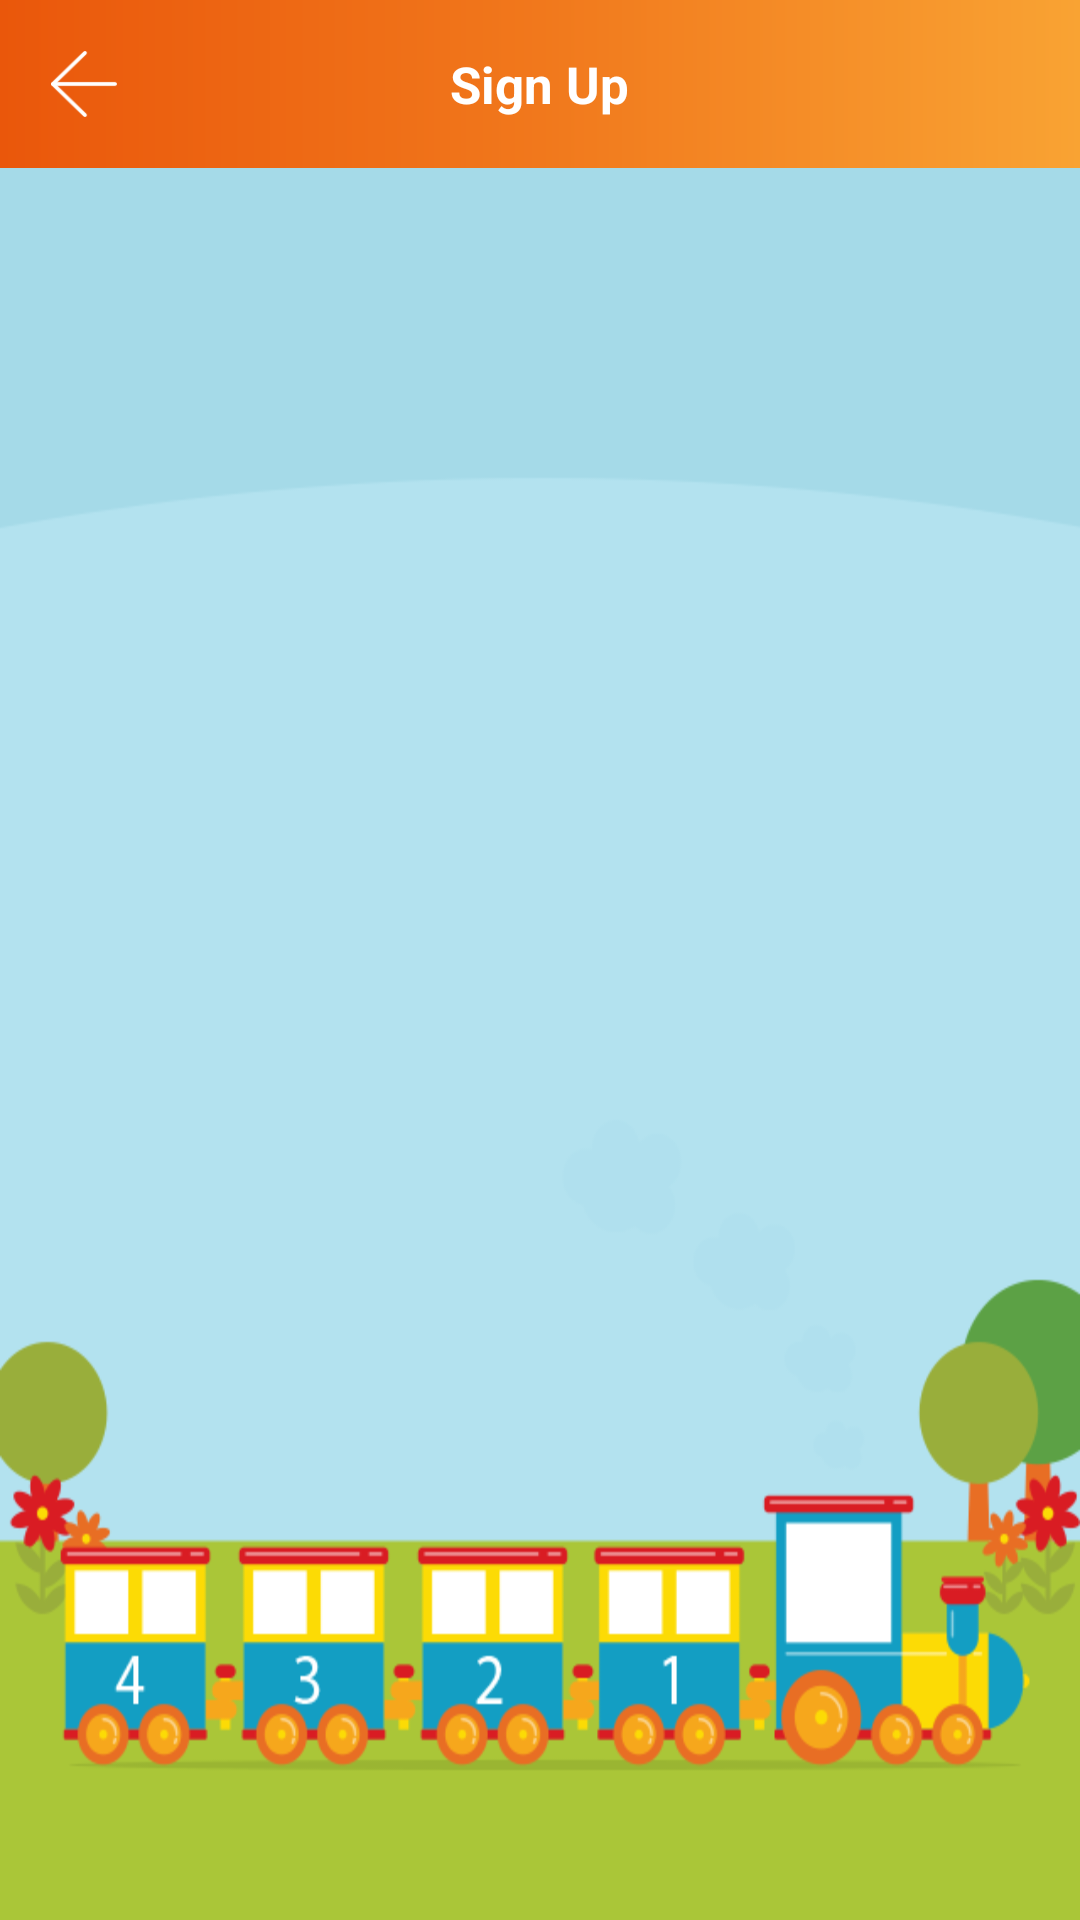

Android layout source for this screen:
<!-- AndroidManifest.xml: application theme AppTheme -->
<!-- res/layout/sign_up_content.xml -->
<?xml version="1.0" encoding="utf-8"?>
<LinearLayout
    xmlns:android="http://schemas.android.com/apk/res/android"
    xmlns:app="http://schemas.android.com/apk/res-auto"
    xmlns:tools="http://schemas.android.com/tools"
    android:layout_width="match_parent"
    android:layout_height="match_parent"
    tools:context=".activities.sign_up_activity.activity.SignUpActivity"
    android:orientation="vertical"
    android:background="@drawable/login_bg"
    app:layout_behavior="@string/appbar_scrolling_view_behavior"
    >
    <android.support.v7.widget.Toolbar
        android:layout_width="match_parent"
        android:layout_height="?attr/actionBarSize"
        android:background="@drawable/toolbar_bg"
        app:contentInsetEnd="0dp"
        app:contentInsetStart="0dp"
        app:contentInsetLeft="0dp"
        app:contentInsetRight="0dp"
        >
        <RelativeLayout
            android:layout_width="match_parent"
            android:layout_height="match_parent"

            >
            <ImageView
                android:id="@+id/image_back"
                android:layout_width="56dp"
                android:layout_height="match_parent"
                android:layout_alignParentStart="true"
                tools:ignore="RtlCompat"
                android:src="@drawable/back_arrow"
                android:padding="17dp"
                />
            <TextView
                android:layout_width="wrap_content"
                android:layout_height="wrap_content"
                android:layout_centerInParent="true"
                android:textSize="17sp"
                android:textColor="@color/white"
                android:text="@string/sign_up"
                android:textStyle="bold"
                />
        </RelativeLayout>
    </android.support.v7.widget.Toolbar>

    <ScrollView
        android:layout_width="match_parent"
        android:layout_height="match_parent"
        android:fillViewport="true"
        android:fitsSystemWindows="true"
        >
        <FrameLayout
            android:id="@+id/fragment_sign_up_container"
            android:layout_width="match_parent"
            android:layout_height="wrap_content"
            >

        </FrameLayout>

    </ScrollView>
</LinearLayout>
<!-- resources referenced by this layout -->
<resources>
  <color name="white">#ffffff</color>
  <!-- drawable back_arrow: png bitmap (drawable, 764 bytes) -->
  <!-- drawable login_bg: png bitmap (drawable, 34763 bytes) -->
  <!-- drawable toolbar_bg (drawable) -->
  <?xml version="1.0" encoding="utf-8"?>
  <shape xmlns:android="http://schemas.android.com/apk/res/android"
      android:shape="rectangle"
      >
  
      <gradient android:angle="360"
          android:startColor="@color/toolbar_start_color"
          android:centerColor="@color/toolbar_center_color"
          android:endColor="@color/toolbar_end_color"/>
          />
  </shape>
  <string name="sign_up">Sign Up</string>
  <style name="AppTheme" parent="Theme.AppCompat.Light.NoActionBar">
          
          <item name="colorPrimary">@color/colorPrimary</item>
          <item name="colorPrimaryDark">@color/colorPrimaryDark</item>
          <item name="colorAccent">@color/colorAccent</item>
      </style>
  <color name="toolbar_start_color">#ea570b</color>
  <color name="toolbar_center_color">#f1781c</color>
  <color name="toolbar_end_color">#f9a333</color>
  <color name="colorPrimary">#e95007</color>
  <color name="colorPrimaryDark">#e95007</color>
  <color name="colorAccent">#e95007</color>
</resources>
